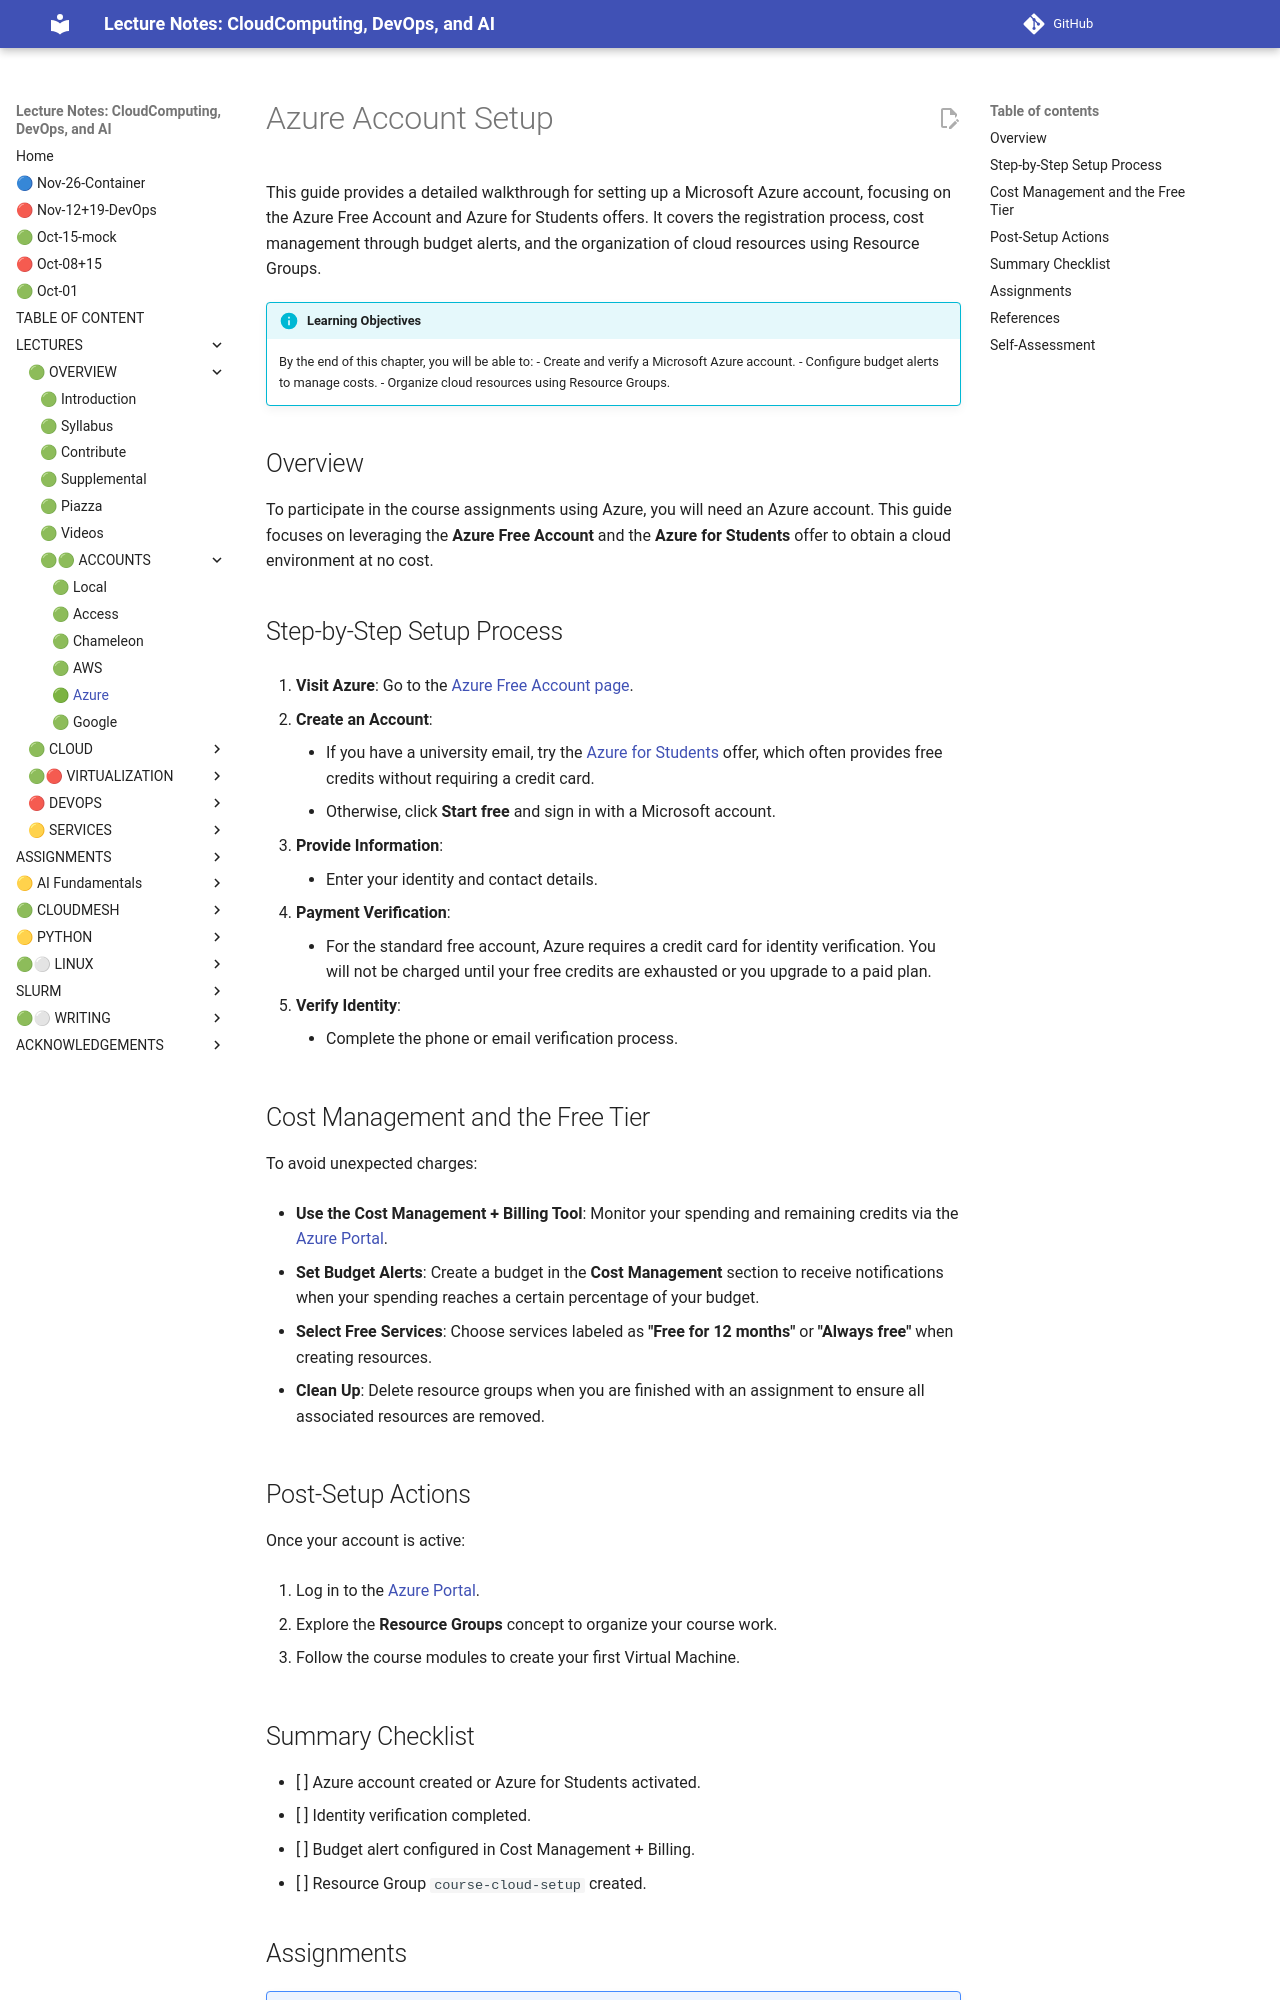

repository: cloudmesh-ai/cloudmesh-ai-lecture · page: section/accounts/azure/index.html · generator: mkdocs

# Azure Account Setup

This guide provides a detailed walkthrough for setting up a Microsoft Azure account, focusing on the Azure Free Account and Azure for Students offers. It covers the registration process, cost management through budget alerts, and the organization of cloud resources using Resource Groups.

!!! info "Learning Objectives"

    By the end of this chapter, you will be able to:
    - Create and verify a Microsoft Azure account.
    - Configure budget alerts to manage costs.
    - Organize cloud resources using Resource Groups.

## Overview

To participate in the course assignments using Azure, you will need an Azure account. This guide focuses on leveraging the **Azure Free Account** and the **Azure for Students** offer to obtain a cloud environment at no cost.

## Step-by-Step Setup Process

1. **Visit Azure**: Go to the [Azure Free Account page](https://azure.microsoft.com/free/).

2. **Create an Account**:
    - If you have a university email, try the [Azure for Students](https://azure.microsoft.com/free/students/) offer, which often provides free credits without requiring a credit card.
    - Otherwise, click **Start free** and sign in with a Microsoft account.

3. **Provide Information**:
    - Enter your identity and contact details.

4. **Payment Verification**:
    - For the standard free account, Azure requires a credit card for identity verification. You will not be charged until your free credits are exhausted or you upgrade to a paid plan.

5. **Verify Identity**:
    - Complete the phone or email verification process.

## Cost Management and the Free Tier

To avoid unexpected charges:

- **Use the Cost Management + Billing Tool**: Monitor your spending and remaining credits via the [Azure Portal](https://portal.azure.com/).

- **Set Budget Alerts**: Create a budget in the **Cost Management** section to receive notifications when your spending reaches a certain percentage of your budget.

- **Select Free Services**: Choose services labeled as **"Free for 12 months"** or **"Always free"** when creating resources.

- **Clean Up**: Delete resource groups when you are finished with an assignment to ensure all associated resources are removed.

## Post-Setup Actions

Once your account is active:

1. Log in to the [Azure Portal](https://portal.azure.com/).

2. Explore the **Resource Groups** concept to organize your course work.

3. Follow the course modules to create your first Virtual Machine.

## Summary Checklist

- [ ] Azure account created or Azure for Students activated.
- [ ] Identity verification completed.
- [ ] Budget alert configured in Cost Management + Billing.
- [ ] Resource Group `course-cloud-setup` created.
